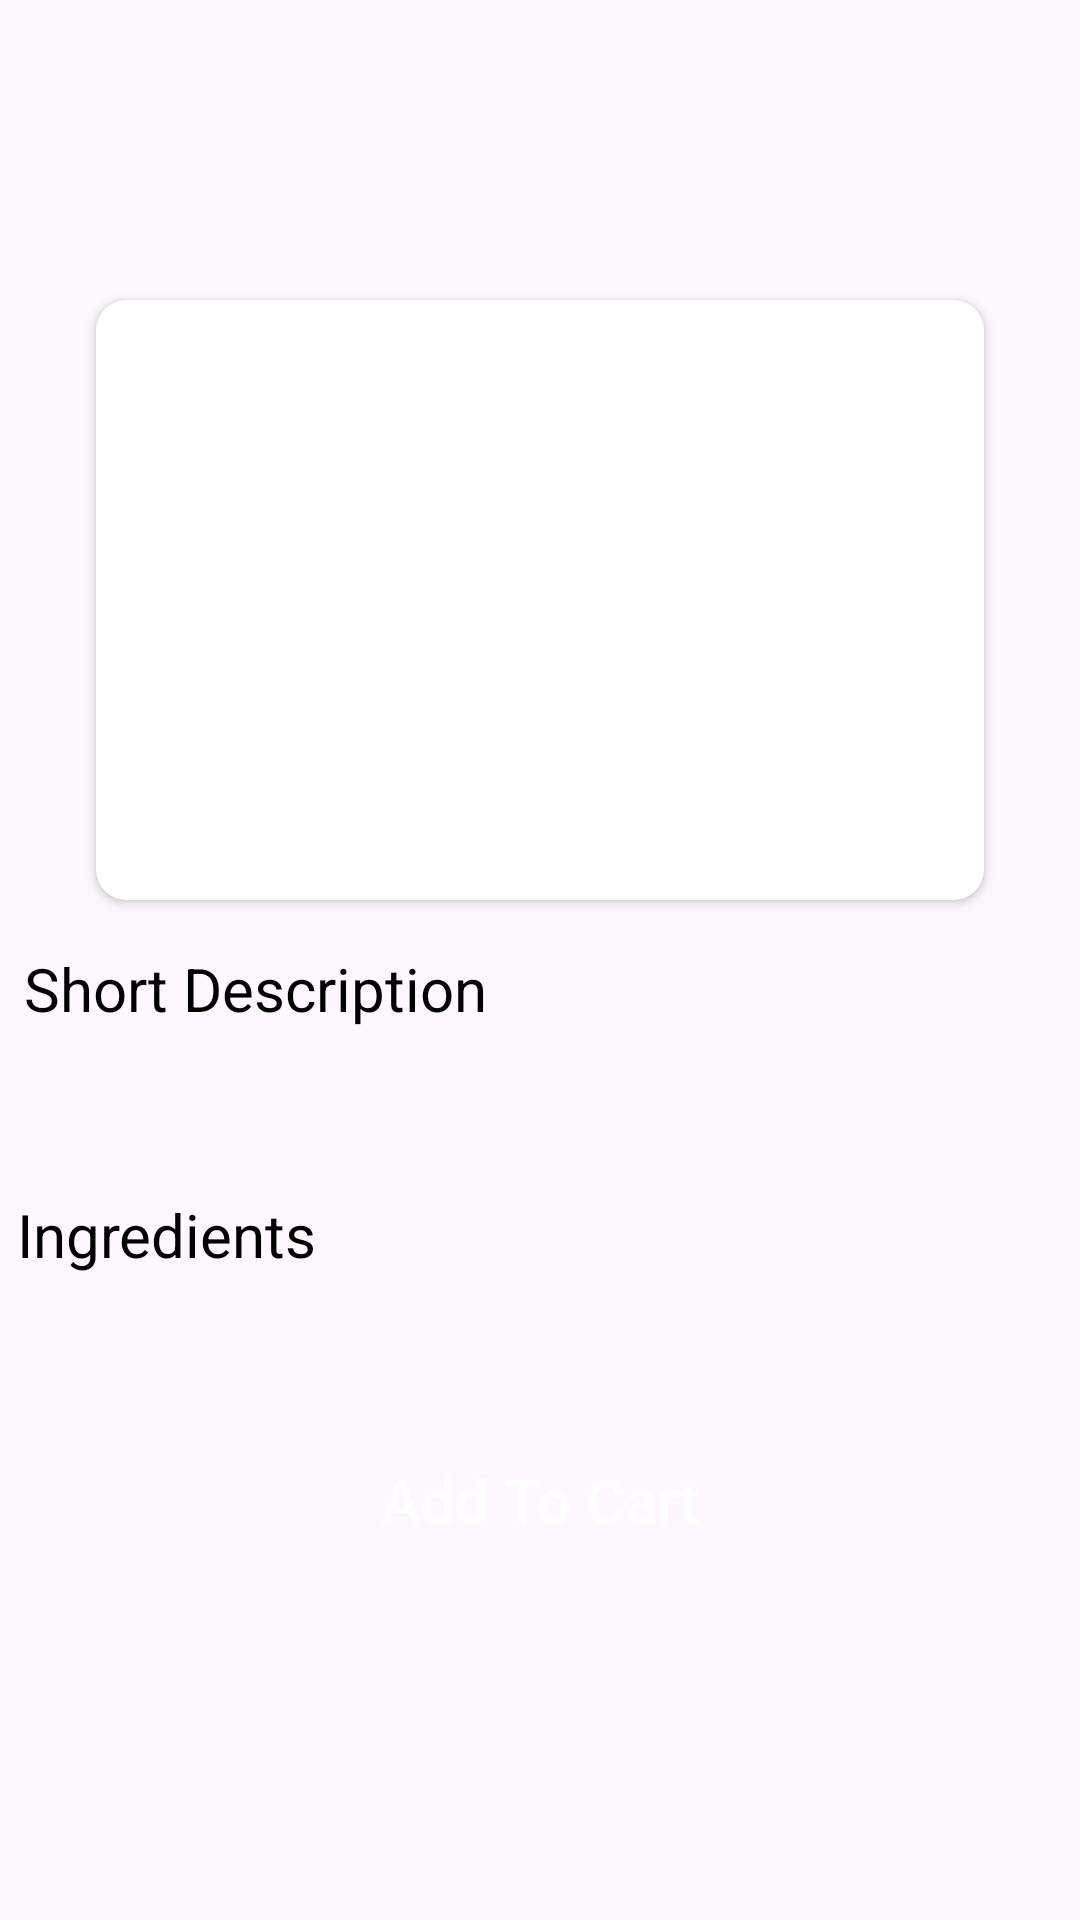

Produce the Android XML layout that renders to this screen, including the resource entries it uses.
<!-- AndroidManifest.xml: application theme Theme.FoodDelivery -->
<!-- res/layout/activity_details.xml -->
<?xml version="1.0" encoding="utf-8"?>
<androidx.constraintlayout.widget.ConstraintLayout xmlns:android="http://schemas.android.com/apk/res/android"
    xmlns:app="http://schemas.android.com/apk/res-auto"
    xmlns:tools="http://schemas.android.com/tools"
    android:layout_width="match_parent"
    android:layout_height="match_parent"
    tools:context=".activity.DetailsActivity">

    <ImageButton
        android:id="@+id/imageButton"
        android:layout_width="25dp"
        android:layout_height="25dp"
        android:layout_marginStart="8dp"
        android:layout_marginTop="16dp"
        android:background="@android:color/transparent"
        app:layout_constraintStart_toStartOf="parent"
        app:layout_constraintTop_toTopOf="parent"
        app:srcCompat="@drawable/arrow_left" />

    <TextView
        android:id="@+id/detailFoodName"
        android:layout_width="0dp"
        android:layout_height="wrap_content"
        android:layout_marginTop="8dp"
        android:textColor="@color/black"
        android:textSize="20sp"
        android:gravity="center"
        android:textStyle="bold"
        android:padding="8dp"
        app:layout_constraintEnd_toEndOf="parent"
        app:layout_constraintStart_toStartOf="parent"
        app:layout_constraintTop_toBottomOf="@+id/imageButton" />

    <androidx.cardview.widget.CardView
        android:id="@+id/cardView4"
        android:layout_width="0dp"
        android:layout_height="wrap_content"
        android:layout_marginStart="32dp"
        android:layout_marginTop="8dp"
        android:layout_marginEnd="32dp"
        app:cardCornerRadius="10dp"
        app:layout_constraintEnd_toEndOf="parent"
        app:layout_constraintStart_toStartOf="parent"
        app:layout_constraintTop_toBottomOf="@+id/detailFoodName">

        <ImageView
            android:id="@+id/detailFoodImage"
            android:layout_width="match_parent"
            android:layout_height="200dp"
            android:scaleType="centerCrop" />
    </androidx.cardview.widget.CardView>

    <TextView
        android:id="@+id/textView13"
        android:layout_width="wrap_content"
        android:layout_height="wrap_content"
        android:layout_marginStart="8dp"
        android:layout_marginTop="16dp"
        android:text="Short Description"
        android:textColor="@color/black"
        android:textSize="20sp"
        app:layout_constraintStart_toStartOf="parent"
        app:layout_constraintTop_toBottomOf="@+id/cardView4" />

    <TextView
        android:id="@+id/descriptionTextView"
        android:layout_width="0dp"
        android:layout_height="wrap_content"
        android:layout_marginTop="8dp"
        android:layout_marginEnd="8dp"
        android:padding="10dp"
        android:textColor="@color/black"
        app:layout_constraintEnd_toEndOf="parent"
        app:layout_constraintStart_toStartOf="@+id/textView13"
        app:layout_constraintTop_toBottomOf="@+id/textView13" />

    <TextView
        android:id="@+id/textView15"
        android:layout_width="wrap_content"
        android:layout_height="wrap_content"
        android:layout_marginTop="8dp"
        android:text="Ingredients"
        android:textColor="@color/black"
        android:textSize="20sp"
        app:layout_constraintEnd_toEndOf="parent"
        app:layout_constraintHorizontal_bias="0.022"
        app:layout_constraintStart_toStartOf="parent"
        app:layout_constraintTop_toBottomOf="@+id/descriptionTextView" />

    <TextView
        android:id="@+id/ingrediants"
        android:layout_width="0dp"
        android:layout_height="wrap_content"
        android:layout_marginTop="8dp"
        android:textColor="@color/black"
        android:textSize="20sp"
        app:layout_constraintEnd_toEndOf="parent"
        app:layout_constraintStart_toStartOf="@+id/textView15"
        app:layout_constraintTop_toBottomOf="@+id/textView15" />

    <androidx.appcompat.widget.AppCompatButton
        android:id="@+id/addToCart"
        android:layout_width="match_parent"
        android:layout_height="wrap_content"
        android:layout_marginStart="16dp"
        android:layout_marginTop="16dp"
        android:layout_marginEnd="16dp"
        android:background="@drawable/add_to_cart_shape"
        android:text="Add To Cart"
        android:textAllCaps="false"
        android:textColor="@color/white"
        android:textSize="20sp"
        app:layout_constraintEnd_toEndOf="parent"
        app:layout_constraintStart_toStartOf="parent"
        app:layout_constraintTop_toBottomOf="@+id/ingrediants" />
</androidx.constraintlayout.widget.ConstraintLayout>
<!-- resources referenced by this layout -->
<resources>
  <color name="black">#FF000000</color>
  <color name="white">#FFFFFFFF</color>
  <style name="Theme.FoodDelivery" parent="Base.Theme.FoodDelivery" />
  <style name="Base.Theme.FoodDelivery" parent="Theme.Material3.DayNight.NoActionBar">
          
          
          
  
  
       </style>
</resources>
